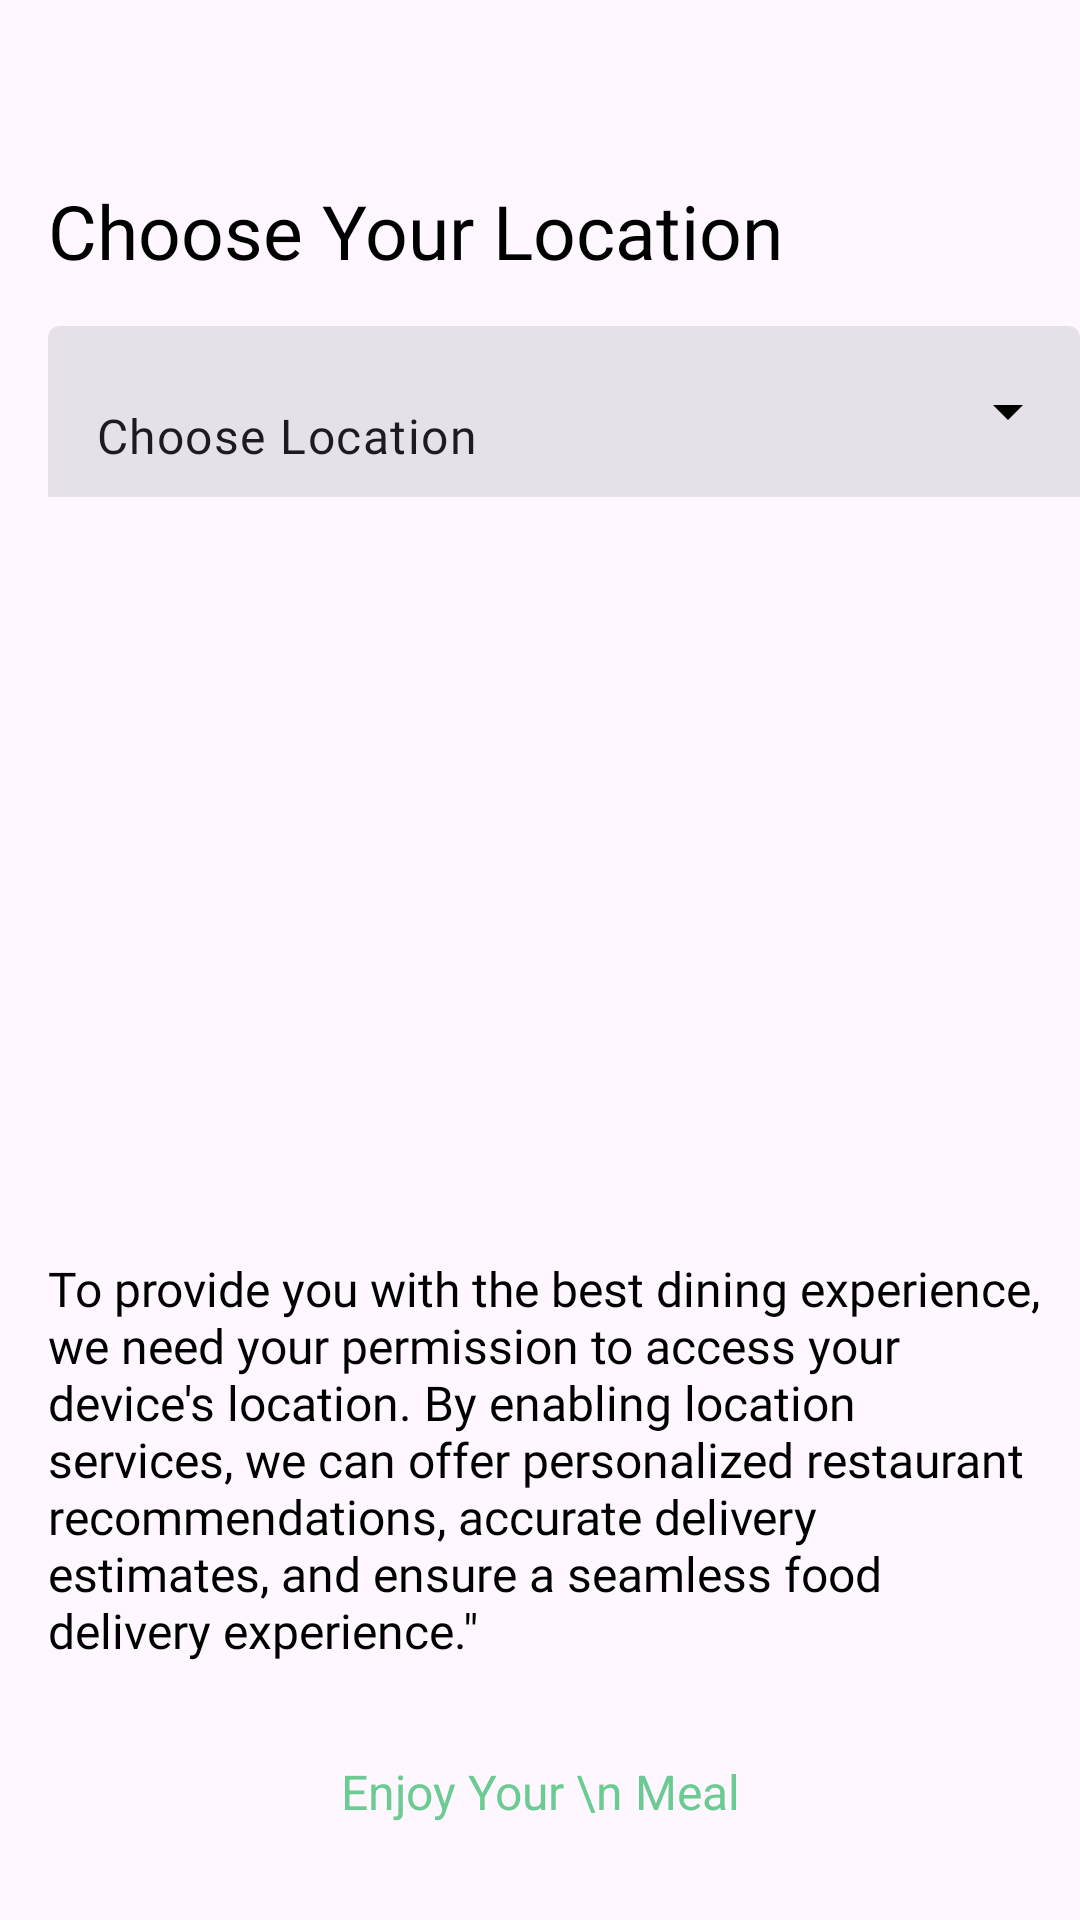

Produce the Android XML layout that renders to this screen, including the resource entries it uses.
<!-- AndroidManifest.xml: application theme Theme.WavesOfFood -->
<!-- res/layout/activity_choose_your_location.xml -->
<?xml version="1.0" encoding="utf-8"?>
<androidx.constraintlayout.widget.ConstraintLayout xmlns:android="http://schemas.android.com/apk/res/android"
    xmlns:app="http://schemas.android.com/apk/res-auto"
    xmlns:tools="http://schemas.android.com/tools"
    android:id="@+id/main"
    android:fitsSystemWindows="true"
    android:layout_width="match_parent"
    android:layout_height="match_parent"
    tools:context=".ChooseYourLocationActivity">

    <TextView
        android:id="@+id/textView11"
        android:layout_width="wrap_content"
        android:layout_height="wrap_content"
        android:layout_marginStart="16dp"
        android:layout_marginTop="60dp"
        android:fontFamily="@font/yeon_sung"
        android:text="Choose Your Location "
        android:textColor="@color/black"
        android:textSize="25sp"
        app:layout_constraintStart_toStartOf="parent"
        app:layout_constraintTop_toTopOf="parent" />

    <com.google.android.material.textfield.TextInputLayout
        android:id="@+id/textInputLayout"
        style="@style/Widget.Material3.TextInputLayout.FilledBox.Dense.ExposedDropdownMenu"
        android:layout_width="match_parent"
        android:layout_height="57dp"
        android:layout_marginTop="15dp"

        app:boxStrokeWidth="0dp"
        app:boxStrokeWidthFocused="0dp"
        app:endIconDrawable="@drawable/arrow_down"

        app:endIconTint="@color/black"
        app:layout_constraintStart_toStartOf="parent"
        app:layout_constraintTop_toBottomOf="@+id/textView11">

        <AutoCompleteTextView
            android:id="@+id/list_of_location"
            android:layout_width="match_parent"
            android:layout_height="57dp"
            android:layout_marginStart="16dp"
            android:background="@drawable/edittextshape"
            android:fontFamily="@font/lato"
            android:inputType="none"
            android:text="Choose Location" />

    </com.google.android.material.textfield.TextInputLayout>

    <TextView
        android:id="@+id/textView13"
        android:layout_width="331dp"
        android:layout_height="wrap_content"
        android:layout_marginStart="16dp"
        android:layout_marginBottom="32dp"
        android:fontFamily="@font/lato"
        android:text="To provide you with the best dining experience, we need your permission to access your device's location. By enabling location services, we can offer personalized restaurant recommendations, accurate delivery estimates, and ensure a seamless food delivery experience.&quot;"
        android:textColor="@color/black"
        android:textSize="16sp"
        app:layout_constraintBottom_toTopOf="@+id/textView14"
        app:layout_constraintStart_toStartOf="parent" />

    <TextView
        android:id="@+id/textView14"
        android:layout_width="wrap_content"
        android:layout_height="wrap_content"
        android:layout_marginBottom="32dp"
        android:text="Enjoy Your \n Meal"
        android:textAlignment="center"
        android:textColor="@color/textColor"
        android:textSize="16sp"
        app:layout_constraintBottom_toBottomOf="parent"
        app:layout_constraintEnd_toEndOf="parent"
        app:layout_constraintStart_toStartOf="parent" />

</androidx.constraintlayout.widget.ConstraintLayout>
<!-- resources referenced by this layout -->
<resources>
  <color name="black">#FF000000</color>
  <color name="textColor">#6ccb92</color>
  <style name="Theme.WavesOfFood" parent="Theme.Material3.DayNight.NoActionBar">
  
          <item name="colorPrimary">@color/green_500</item>
          <item name="colorPrimaryVariant">@color/green_700</item>
          <item name="colorOnPrimary">@android:color/white</item>
  
      </style>
  <color name="green_500">#B0CBB2</color>
  <color name="green_700">#BAE4BD</color>
</resources>
